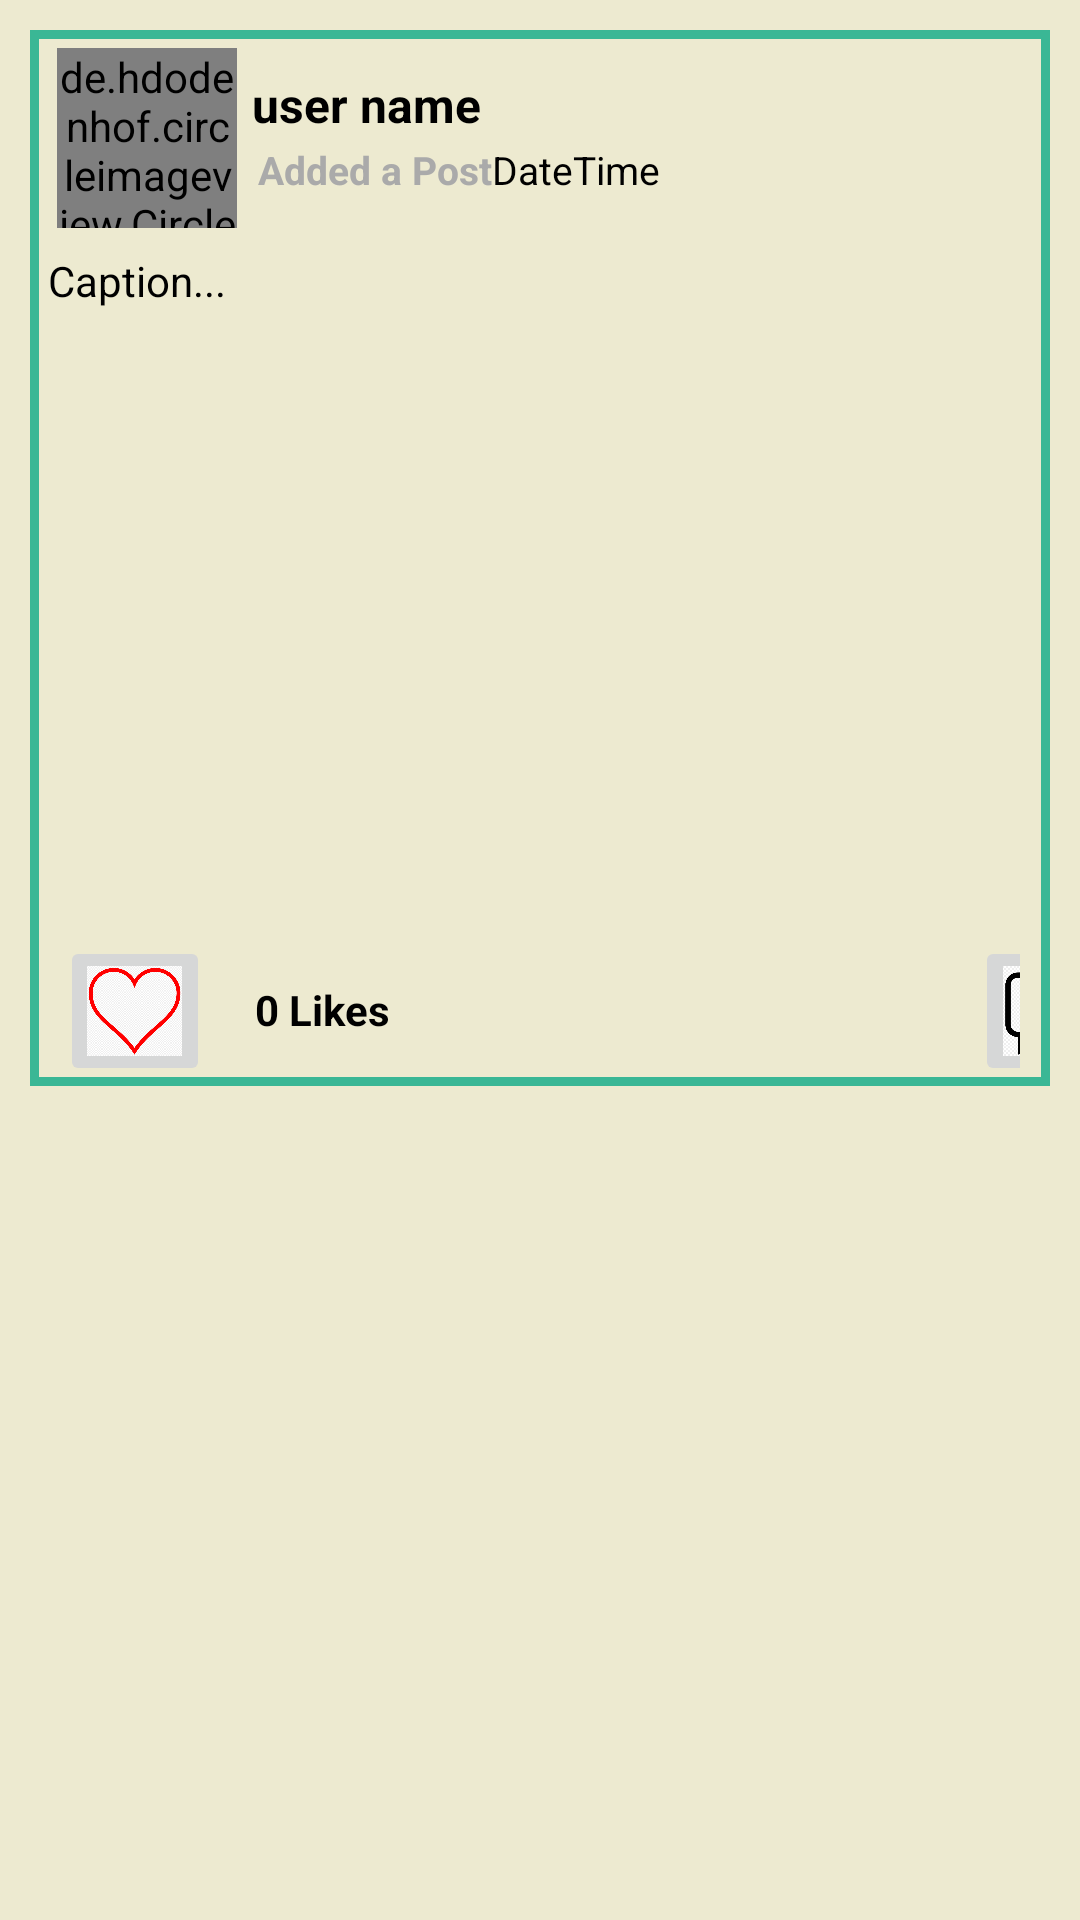

Here is an Android app screen rendered from its layout file. Give the layout XML and the strings, colors and styles it references.
<!-- AndroidManifest.xml: application theme Theme.JobProfile -->
<!-- res/layout/all_posts_layout.xml -->
<?xml version="1.0" encoding="utf-8"?>
<RelativeLayout
    xmlns:android="http://schemas.android.com/apk/res/android"
    android:layout_width="match_parent"
    android:layout_height="wrap_content"
    android:background="@color/colorPrimary">

    <LinearLayout
        android:layout_width="match_parent"
        android:layout_height="wrap_content"
        android:orientation="vertical"
        android:layout_marginBottom="4dp"
        android:layout_marginLeft="10dp"
        android:layout_marginRight="10dp"
        android:layout_marginTop="10dp"
        android:background="@drawable/post_border">

        <LinearLayout
            android:layout_width="match_parent"
            android:layout_height="wrap_content"
            android:layout_marginTop="1dp"
            android:padding="5dp"
            android:orientation="horizontal">

            <de.hdodenhof.circleimageview.CircleImageView
                android:id="@+id/post_profile_image"
                android:layout_width="60dp"
                android:layout_height="60dp"
                android:src="@drawable/profile"
                android:scaleType="centerCrop"
                android:layout_marginLeft="4dp"/>

            <LinearLayout
                android:layout_width="match_parent"
                android:layout_height="wrap_content"
                android:orientation="vertical">

                <TextView
                    android:id="@+id/post_user_name"
                    android:layout_width="match_parent"
                    android:layout_height="wrap_content"
                    android:text="user name"
                    android:layout_marginLeft="5dp"
                    android:layout_marginTop="8dp"
                    android:textAlignment="textStart"
                    android:textSize="16sp"
                    android:textStyle="bold"
                    android:textColor="@android:color/black"/>

                <LinearLayout
                    android:layout_width="match_parent"
                    android:layout_height="wrap_content"
                    android:orientation="horizontal"
                    android:layout_marginLeft="5dp"
                    android:padding="2dp">

                    <TextView
                        android:id="@+id/text"
                        android:layout_width="wrap_content"
                        android:layout_height="wrap_content"
                        android:text="Added a Post"
                        android:textColor="@android:color/darker_gray"
                        android:textSize="13sp"
                        android:textStyle="bold"
                        />

                    <TextView
                        android:id="@+id/post_date"
                        android:layout_width="wrap_content"
                        android:layout_height="wrap_content"
                        android:text="Date"
                        android:textColor="@android:color/black"
                        android:textSize="13sp"
                        />

                    <TextView
                        android:id="@+id/post_time"
                        android:layout_width="wrap_content"
                        android:layout_height="wrap_content"
                        android:text="Time"
                        android:textColor="@android:color/black"
                        android:textSize="13sp"
                        />

                </LinearLayout>

            </LinearLayout>

        </LinearLayout>

        <TextView
            android:id="@+id/post_description"
            android:layout_width="match_parent"
            android:layout_height="wrap_content"
            android:text = "Caption..."
            android:layout_marginLeft="3dp"
            android:layout_marginRight="3dp"
            android:padding="3dp"
            android:textSize="14sp"
            android:textColor="@android:color/black"
            />

        <ImageView
            android:id="@+id/post_image"
            android:layout_width="match_parent"
            android:layout_height="200dp"
            android:layout_margin="3dp"
            android:adjustViewBounds="true"
            android:scaleType="centerCrop" />


        <LinearLayout
            android:layout_width="match_parent"
            android:layout_height="wrap_content"
            android:orientation="horizontal"
            android:layout_marginLeft="10dp"
            android:layout_marginRight="10dp">

            <ImageButton
                android:id="@+id/like_button"
                android:layout_width="50dp"
                android:layout_height="50dp"
                android:scaleType="centerCrop"
                android:src="@drawable/dislike"/>

            <TextView
                android:id="@+id/display_no_of_likes"
                android:layout_width="wrap_content"
                android:layout_height="wrap_content"
                android:text="0 Likes"
                android:padding="15dp"
                android:textColor="@android:color/black"
                android:textSize="14sp"
                android:textStyle="bold"
                />

            <ImageButton
                android:id="@+id/comment_button"
                android:layout_width="50dp"
                android:layout_height="50dp"
                android:layout_marginLeft="180dp"
                android:baselineAlignBottom="false"
                android:scaleType="centerCrop"
                android:src="@drawable/comment" />


        </LinearLayout>


    </LinearLayout>

</RelativeLayout>
<!-- resources referenced by this layout -->
<resources>
  <color name="colorPrimary">#EDEAD0</color>
  <!-- drawable comment: png bitmap (drawable, 12008 bytes) -->
  <!-- drawable dislike: png bitmap (drawable, 60328 bytes) -->
  <!-- drawable post_border (drawable) -->
  <?xml version="1.0" encoding="utf-8"?>
  <shape xmlns:android="http://schemas.android.com/apk/res/android">
  
      <stroke
  
          android:width="3dp"
          android:color="@color/colorPrimaryDark"
  
          >
      </stroke>
  
  </shape>
  <!-- drawable profile: png bitmap (drawable, 23187 bytes) -->
  <style name="Theme.JobProfile" parent="Theme.MaterialComponents.DayNight.DarkActionBar">
          
  
  
  
  
  
  
  
          
          <item name="android:statusBarColor" tools:targetApi="l">?attr/colorPrimaryVariant</item>
          
      </style>
  <color name="colorPrimaryDark">#3AB795</color>
</resources>
